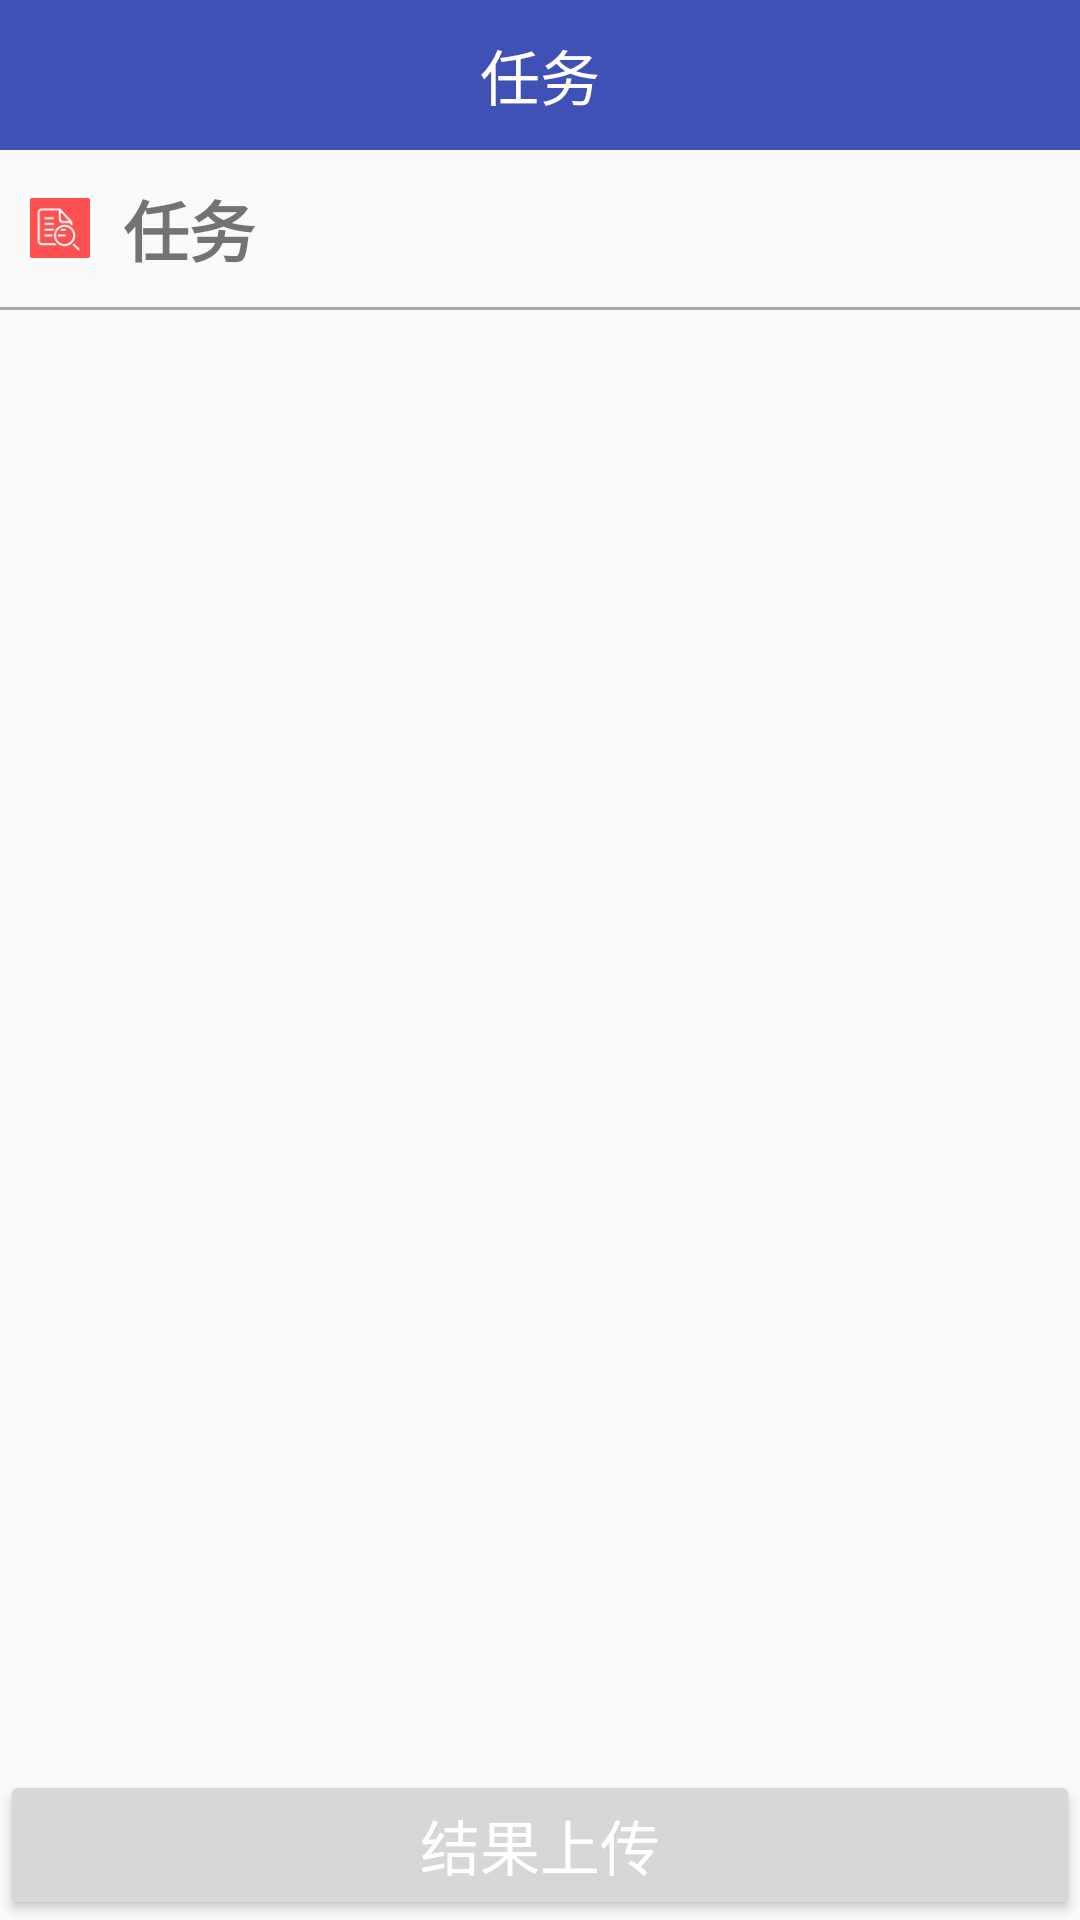

This screen was rendered from an Android layout file. Write that file and the resources it references.
<!-- AndroidManifest.xml: application theme AppTheme -->
<!-- res/layout/activity_check_task_page.xml -->
<?xml version="1.0" encoding="utf-8"?>
<android.support.constraint.ConstraintLayout xmlns:android="http://schemas.android.com/apk/res/android"
    xmlns:app="http://schemas.android.com/apk/res-auto"
    xmlns:tools="http://schemas.android.com/tools"
    android:layout_width="match_parent"
    android:layout_height="match_parent"
    tools:context="com.aicyber.gathervoice.Page.checkTaskPage">
    <LinearLayout
        android:layout_width="match_parent"
        android:layout_height="match_parent"
        android:orientation="vertical"
        >
        <android.support.design.widget.AppBarLayout
            android:layout_width="match_parent"
            android:layout_height="50dp"
            android:elevation="@dimen/login_item_elevation"
            tools:layout_editor_absoluteX="159dp"
            tools:layout_editor_absoluteY="0dp"
            tools:ignore="MissingConstraints">

            <RelativeLayout
                android:layout_width="match_parent"
                android:layout_height="match_parent">
                <ImageView
                    android:layout_width="40dp"
                    android:layout_height="40dp"
                    android:layout_centerVertical="true"
                    android:src="@drawable/back_light"
                    android:id="@+id/backButton"
                    />

                <TextView
                    android:id="@+id/task_name_title"
                    android:layout_width="wrap_content"
                    android:layout_height="wrap_content"
                    android:text="任务"
                    android:layout_centerHorizontal="true"
                    android:layout_centerVertical="true"
                    android:textColor="@color/white"
                    android:textSize="20dp" />

            </RelativeLayout>
        </android.support.design.widget.AppBarLayout>
        <LinearLayout
            android:layout_width="match_parent"
            android:layout_height="wrap_content"
            android:orientation="horizontal"
            >
            <ImageView
                android:layout_width="20dp"
                android:layout_height="20dp"
                android:src="@drawable/check"
                android:layout_margin="10dp"
                android:elevation="5dp"
                android:layout_gravity="center_vertical"
                />
            <TextView
                android:id="@+id/task_name"
                android:layout_width="wrap_content"
                android:layout_height="wrap_content"
                android:text="任务"
                android:layout_marginLeft="1dp"
                android:layout_marginTop="10dp"
                android:layout_marginBottom="10dp"
                android:textStyle="bold"
                android:textSize="22sp"
                />
        </LinearLayout>
        <LinearLayout
            android:layout_width="match_parent"
            android:layout_height="1dp"
            android:background="@color/gray"/>
        <ListView
            android:id="@+id/item_list"
            android:layout_width="match_parent"
            android:layout_height="match_parent"
            android:layout_weight="1" />
        <android.support.v7.widget.AppCompatButton
            android:id="@+id/check_final_Button"
            android:layout_width="match_parent"
            android:layout_height="50dp"
            android:elevation="@dimen/login_item_elevation"
            android:textSize="20sp"
            android:textColor="@color/white"
            android:text="结果上传"
            />
    </LinearLayout>

</android.support.constraint.ConstraintLayout>
<!-- resources referenced by this layout -->
<resources>
  <color name="gray">#aaaaaa</color>
  <color name="white">#FFFFFF</color>
  <!-- drawable check: png bitmap (drawable, 2606 bytes) -->
  <style name="AppTheme" parent="Theme.AppCompat.Light.NoActionBar">
          
          <item name="colorPrimary">@color/colorPrimary</item>
          <item name="colorPrimaryDark">@color/colorPrimaryDark</item>
          <item name="colorAccent">@color/colorAccent</item>
      </style>
  <color name="colorPrimary">#3F51B5</color>
  <color name="colorPrimaryDark">#303F9F</color>
  <color name="colorAccent">#ff4081</color>
</resources>
